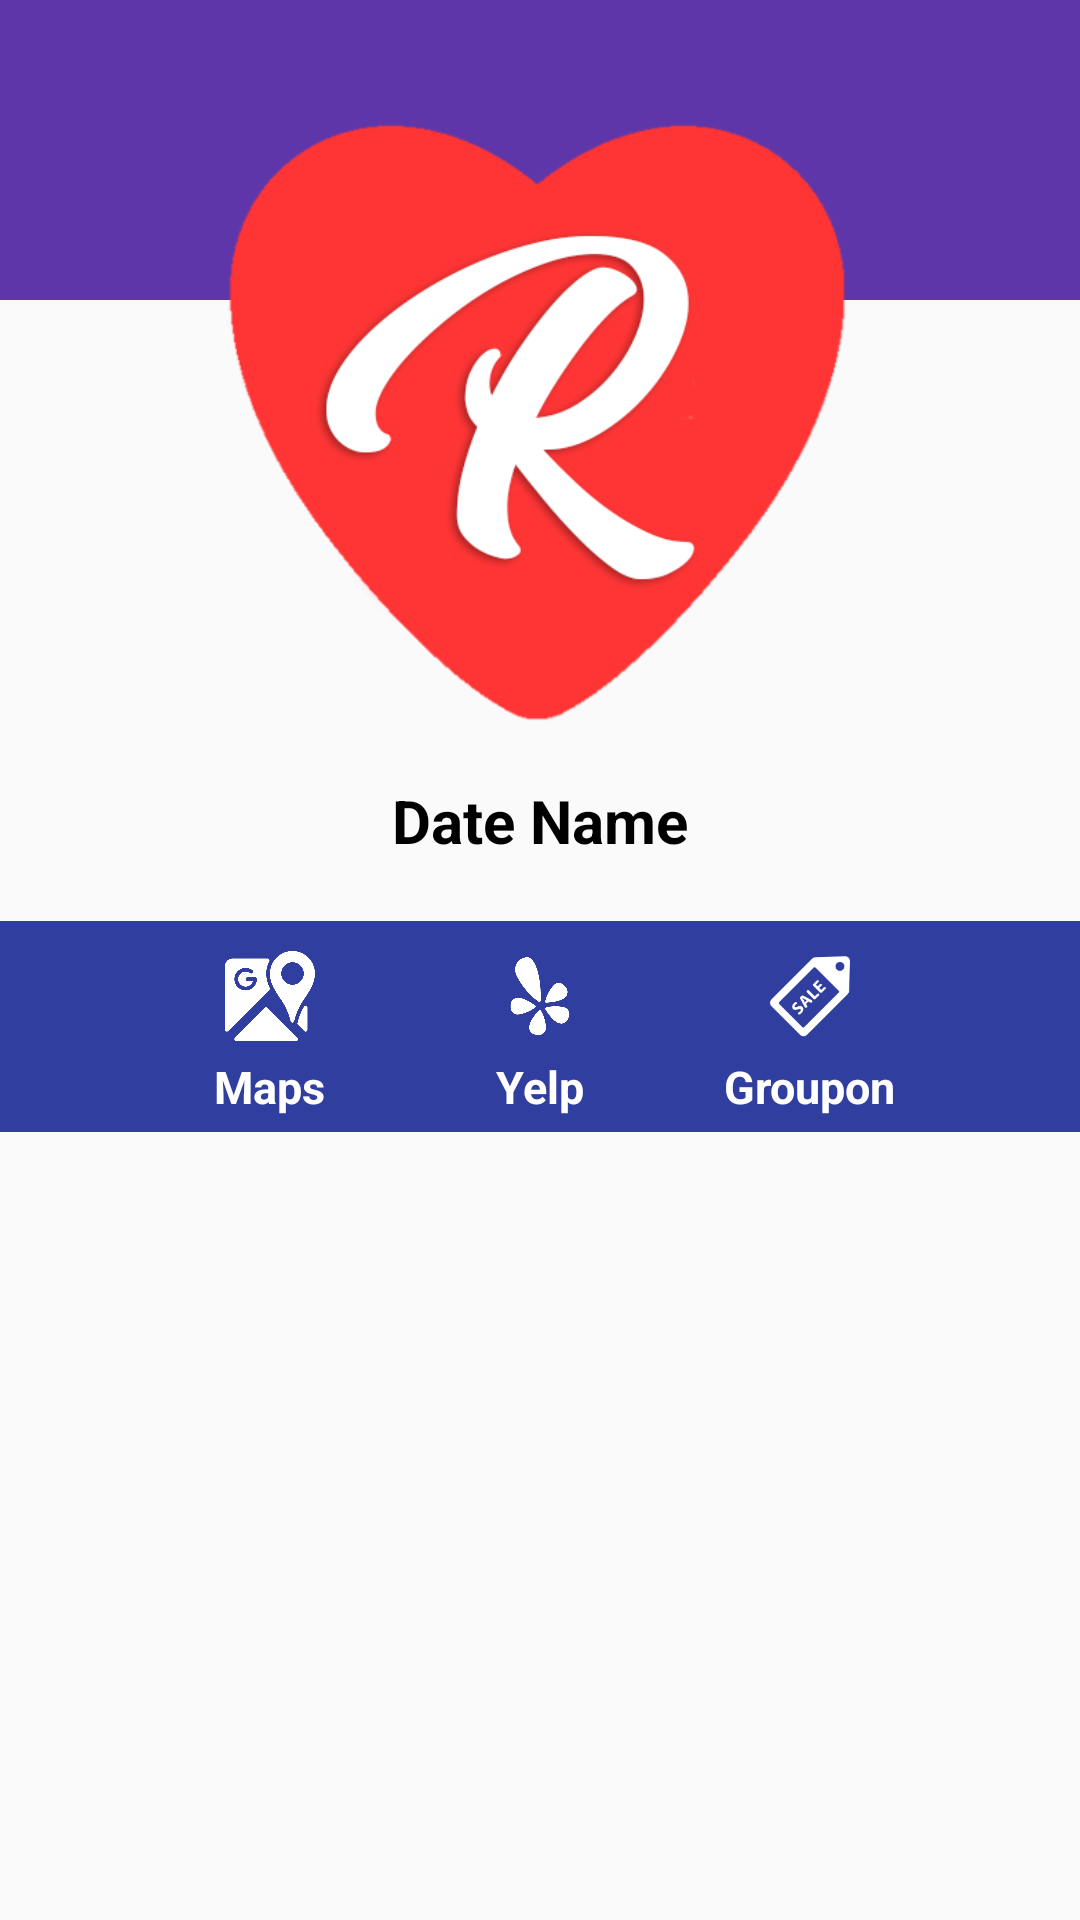

The Android layout XML behind this screen, and the referenced resources:
<!-- AndroidManifest.xml: application theme AppTheme -->
<!-- res/layout/date_idea_info.xml -->
<?xml version="1.0" encoding="utf-8"?>
<RelativeLayout xmlns:android="http://schemas.android.com/apk/res/android"
    android:layout_width="match_parent"
    android:layout_height="match_parent"
    >

    <RelativeLayout
        android:layout_width="match_parent"
        android:layout_height="100dp"
        android:background="@color/colorPrimary"
        >
    </RelativeLayout>


    <RelativeLayout
        android:id="@+id/dateImageRl"
        android:layout_width="match_parent"
        android:layout_height="wrap_content"
        android:gravity="center_horizontal">

        <ImageView
            android:id="@+id/dialogIdeaImage"
            android:layout_width="250dp"
            android:layout_height="250dp"
            android:paddingTop="30dp"
            android:src="@drawable/logo"
            />
    </RelativeLayout>

    <RelativeLayout
        android:id="@+id/dateDetailsRl"
        android:layout_width="match_parent"
        android:layout_height="wrap_content"
        android:layout_below="@+id/dateImageRl"
        android:gravity="center_horizontal"
        android:layout_marginTop="10dp"
        >

        <TextView
            android:id="@+id/dialogIdeaText"
            android:layout_width="wrap_content"
            android:layout_height="wrap_content"
            android:text="Date Name"
            android:textSize="20sp"
            android:textStyle="bold"
            android:textColor="@color/black"
            />
    </RelativeLayout>

    <LinearLayout
        android:id="@+id/navOptionsLl"
        android:layout_width="match_parent"
        android:layout_height="wrap_content"
        android:layout_below="@+id/dateDetailsRl"
        android:orientation="horizontal"
        android:layout_marginTop="20dp"
        android:gravity="center_horizontal"
        android:background="@color/colorPrimaryDark"
        android:layout_marginBottom="50dp"
        >

        
        <RelativeLayout
            android:layout_width="wrap_content"
            android:layout_height="wrap_content">

            <ImageView
                android:id="@+id/mapsIcon"
                android:layout_width="30dp"
                android:layout_height="30dp"
                android:layout_marginTop="10dp"
                android:layout_marginLeft="30dp"
                android:layout_marginRight="30dp"
                android:layout_marginBottom="5dp"
                android:src="@drawable/maps_logo"
                android:tint="@color/white"
                />

            <TextView
                android:id="@+id/mapsText"
                android:layout_width="wrap_content"
                android:layout_height="wrap_content"
                android:layout_below="@+id/mapsIcon"
                android:text="Maps"
                android:textSize="15dp"
                android:textColor="@color/white"
                android:textStyle="bold"
                android:layout_centerInParent="true"
                android:layout_marginBottom="5dp"
                />

        </RelativeLayout>

        
        <RelativeLayout
            android:layout_width="wrap_content"
            android:layout_height="wrap_content">

            <ImageView
                android:id="@+id/yepIcon"
                android:layout_width="30dp"
                android:layout_height="30dp"
                android:layout_marginTop="10dp"
                android:layout_marginLeft="30dp"
                android:layout_marginRight="30dp"
                android:layout_marginBottom="5dp"
                android:src="@drawable/yelp_logo"
                android:tint="@color/white"
                />

            <TextView
                android:id="@+id/yelpText"
                android:layout_width="wrap_content"
                android:layout_height="wrap_content"
                android:layout_below="@+id/yepIcon"
                android:text="Yelp"
                android:textSize="15dp"
                android:textColor="@color/white"
                android:textStyle="bold"
                android:layout_centerInParent="true"
                android:layout_marginBottom="5dp"
                />

        </RelativeLayout>


        
        <RelativeLayout
            android:layout_width="wrap_content"
            android:layout_height="wrap_content">

            <ImageView
                android:id="@+id/grouponIcon"
                android:layout_width="30dp"
                android:layout_height="30dp"
                android:layout_marginTop="10dp"
                android:layout_marginLeft="30dp"
                android:layout_marginRight="30dp"
                android:layout_marginBottom="5dp"
                android:src="@drawable/groupon_logo"
                android:tint="@color/white"
                />

            <TextView
                android:id="@+id/grouponText"
                android:layout_width="wrap_content"
                android:layout_height="wrap_content"
                android:layout_below="@+id/grouponIcon"
                android:text="Groupon"
                android:textSize="15dp"
                android:textColor="@color/white"
                android:textStyle="bold"
                android:layout_centerInParent="true"
                android:layout_marginBottom="5dp"
                />

        </RelativeLayout>

    </LinearLayout>





</RelativeLayout>
<!-- resources referenced by this layout -->
<resources>
  <color name="black">#000000</color>
  <color name="colorPrimary">#5F36A9</color>
  <color name="colorPrimaryDark">#303F9F</color>
  <color name="white">#FFFFFF</color>
  <!-- drawable groupon_logo: png bitmap (drawable, 3581 bytes) -->
  <!-- drawable logo: png bitmap (drawable, 41587 bytes) -->
  <!-- drawable maps_logo: png bitmap (drawable, 10057 bytes) -->
  <!-- drawable yelp_logo: png bitmap (drawable, 15494 bytes) -->
  <style name="AppTheme" parent="Theme.AppCompat.Light.DarkActionBar">
          
          <item name="colorPrimary">@color/colorPrimary</item>
          <item name="colorPrimaryDark">@color/colorPrimaryDark</item>
          <item name="colorAccent">@color/colorAccent</item>
      </style>
  <color name="colorAccent">#FF4081</color>
</resources>
